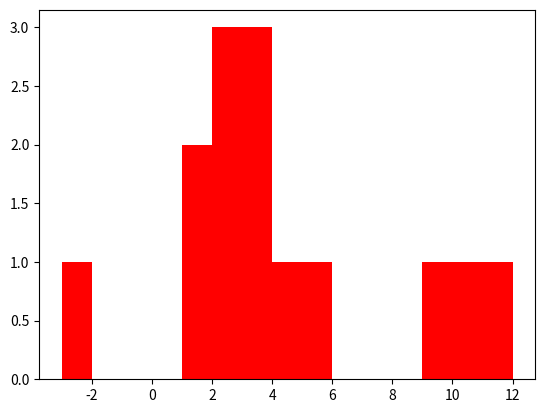
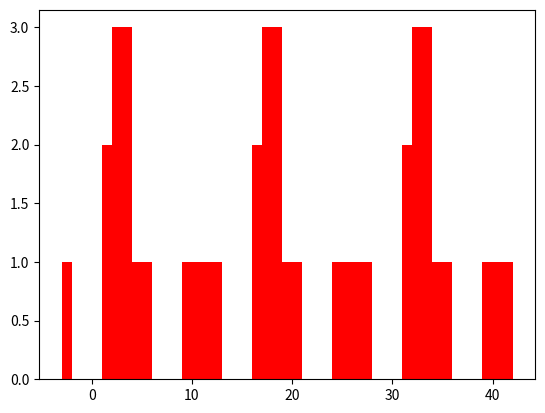

These figures' Python source, in order:
#!/usr/bin/env python3
import matplotlib.pyplot as plt
import random

class Skyline:
    def __init__(self, xmin = None, alt = None, xmax = None):
        if xmin == None:
            self.edificis = []
        else:
            self.edificis = [(xmin, alt), (xmax, 0)]

    def random(self, n, h, w, xmin, xmax):
        if n < 1:
            raise Exception
        if h < 0:
            raise Exception
        if w < 1:
            raise Exception
        if xmax <= xmin:
            raise Exception

        edificis = []

        for i in range(n):
            alt = random.randint(0,h)
            esq = ampl = xmax
            while esq + ampl > xmax:
                esq = random.randint(xmin, xmax)
                ampl = random.randint(1,min(w, xmax-xmin))
                dreta = esq + ampl                
            edificis += [(esq, alt, esq+w)]

        i=0
        print(len(edificis))
        for e in edificis:
            #print(i)
            if not self.edificis:
                self.edificis = [e]
            else:
                self = self.unir_edifici(e)
            i+=1

        print(len(self.edificis))
        return self


    def __mul__(self, other):
        if isinstance(other, self.__class__):
            print("Interseccio d'skylines")
            return self.interseccio(other)

        elif isinstance(other, int):
            print("Replicacio N vegades de l'skyline")
            return self.replica_skyline(other)

        else:
            return NotImplemented


    def __rmul__(self, other):
        return self*other


    def __add__(self, other):
        if isinstance(other, self.__class__):
            print("Unio d'skylines")
            return self.unio(other)

        elif isinstance(other, int):
            print("Desplaçament a la dreta de l’skyline N posicions")
            return self.desp_dreta(other)

        else:
            return NotImplemented


    def __radd__(self, other):
        return self+other


    def __sub__(self, other):
        if isinstance(other, int):
            print("Desplaçament a l’esquerra de l’skyline N posicions")
            return self.desp_esq(other)
        else:
            return NotImplemented


    def __neg__(self):
        print("Retorna l’skyline reflectit")
        return Skyline(2,2,7)


    def __str__(self):
        return str(self.edificis)


    def mostra(self):
        xs = []
        hs = []
        for i in range(len(self.edificis)-1):
            dif = self.edificis[i+1][0] - self.edificis[i][0]
            xs += [self.edificis[i][0]+k for k in range(dif)]
            hs += [self.edificis[i][1]] * dif
        
        plt.bar(xs, hs, width=1, align='edge', color=['red'])
        plt.show()
        plt.close()


    def unio(self, sky2):

        ed1 = self.edificis
        ed2 = sky2.edificis
        res = []
        it1 = it2 = 0
        ult_h1 = ult_h2 = 0

        print("Ed1: ", ed1)
        print("Ed2: ", ed2)

        while it1 != len(ed1) and it2 != len(ed2):
            (x1, h1) = ed1[it1]
            (x2, h2) = ed2[it2]

            if x1 == x2:
                res.append((x1, max(h1, h2)))
                ult_h1 = h1
                ult_h2 = h2
                it1 += 1
                it2 += 1

            elif x1 < x2:
                if h1 > ult_h1:
                    if h1 > ult_h2:
                        res.append((x1, h1))
                else:
                    if h1 > ult_h2:
                        res.append((x1,h1))
                    elif ult_h1 > ult_h2:
                        res.append((x1, ult_h2))
                ult_h1 = h1
                it1 += 1

            else:
                if h2 > ult_h2:
                    if h2 > ult_h1:
                        res.append((x2, h2))
                else:
                    if h2 > ult_h1:
                        res.append((x2,h2))
                    elif ult_h2 > ult_h1:
                        res.append((x2, ult_h1))
                ult_h2 = h2
                it2 += 1

        if it1 == len(ed1) and it2 != len(ed2):
            res += ed2[it2:]
        elif it2 == len(ed2) and it1 != len(ed1):
            res += ed1[it1:]

        res[-1] = ((max(ed1[-1][0], ed2[-1][0]), 0))

        nou_sky = Skyline()
        nou_sky.edificis = res
        return nou_sky


    def interseccio(self, sky2):

        ed1 = self.edificis
        ed2 = sky2.edificis

        it1 = it2 = 0
        ult_h1 = ult_h2 = 0
        res = []

        xmin = max(ed1[0][0], ed2[0][0])
        xmax = min(ed1[-1][0], ed2[-1][0])

        if xmin < xmax: #els skylines intersequen en algun punt
            while it1 != len(ed1) and it2 != len(ed2):
                (x1, h1) = ed1[it1]
                (x2, h2) = ed2[it2]

                if x1 == x2:
                    res.append((x1, min(h1, h2)))
                    ult_h1 = h1
                    ult_h2 = h2
                    it1 += 1
                    it2 += 1

                elif x1 < x2:
                    if h1 > ult_h1:
                        if h1 < ult_h2:
                            res.append((x1, h1))
                    else:
                        if h1 < ult_h2:
                            res.append((x1,h1))
                    ult_h1 = h1
                    it1 += 1

                else:
                    if h2 > ult_h2:
                        if h2 < ult_h1:
                            res.append((x2, h2))
                        else:
                            res.append((x2, ult_h1))
                    else:
                        if h2 < ult_h1:
                            res.append((x2,h2))
                    ult_h2 = h2
                    it2 += 1

        nou_sky = Skyline()
        nou_sky.edificis = res
        return nou_sky


    def replica_skyline(self, N):
        
        xmin = self.edificis[0][0]
        xmax = self.edificis[-1][0]
        mida = xmax - xmin
        res = []

        for i in range(0, N):
            for e in self.edificis:
                res.append((e[0]+mida*i, e[1]))

        nou_sky = Skyline()
        nou_sky.edificis = res
        return nou_sky


    def desp_dreta(self, N): #Es podria fer amb map?
        sky_nou = Skyline()
        for e in self.edificis:
            sky_nou.edificis.append((e[0]+N, e[1], e[2]+N))
        return sky_nou


    def desp_esq(self, N): #Es podria fer amb map?
        sky_nou = Skyline()
        for e in self.edificis:
            sky_nou.edificis.append((e[0]-N, e[1], e[2]-N))
        return sky_nou


    def area(self):
        area = 0
        for i in range(len(self.edificis)-1):
            area += (self.edificis[i+1][0] - self.edificis[i][0]) * self.edificis[i][1] 
        return area

    def alcada(self):
        return max([e[1] for e in self.edificis])


def main():
    sk1 = Skyline(1,2,3)
    sk2 = Skyline(2,3,4)
    sk3 = Skyline(2,1,6)
    sk4 = Skyline(9,1,12)
    sk5 = Skyline(-3,1,-2)
    sk1 = sk1.unio(sk2)
    sk1 = sk1.unio(sk3)
    sk1 = sk1.unio(sk4)
    sk1 = sk1.unio(sk5)
    sk1.mostra()
    sk1 = sk1.replica_skyline(3)
    sk1.mostra()
    # print(sk1.area())
    # print(sk1.alcada())


if __name__ == "__main__":
    main()
